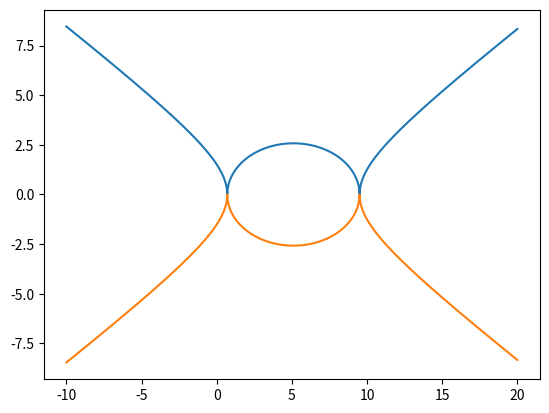

Python code for this plot:
# Since 8.8 + sqrt(square(x)  + square(y)) = sqrt(square(10.2 - x) + square(y))
# Square the expression -> square(8.8) + square(x) + square(y) + 2 * 8.8 * sqrt(square(x) + square(y)) = square(10.2 - x) + square(y)
# Conclude that 2 * 8.8 * sqrt(square(x) + square(y)) = square(10.2) - square(8.8) - 2 * 10.2 * x
# Finally we got        square(x) + square(y) = square( (13.3 - 10.2 * x) / 8.8 )
# -> y = +/- sqrt( square( (13.3 -  10.2 * x) / 8.8 ) - square( x * x) )  
from math import sqrt
import matplotlib.pyplot as plt
import numpy as np

low_bound = -10
high_bound = 20

x = np.arange(low_bound, high_bound, 0.01)

tmp = (13.3 - 10.2 * x) / 8.8 # square(x) + square(y) = square(tmp)
final_y = tmp * tmp - x * x
y_pos = np.sqrt(np.abs(final_y))
y_neg = np.sqrt(np.abs(final_y)) * -1

plt.plot(x, y_pos)
plt.plot(x, y_neg)
plt.show()